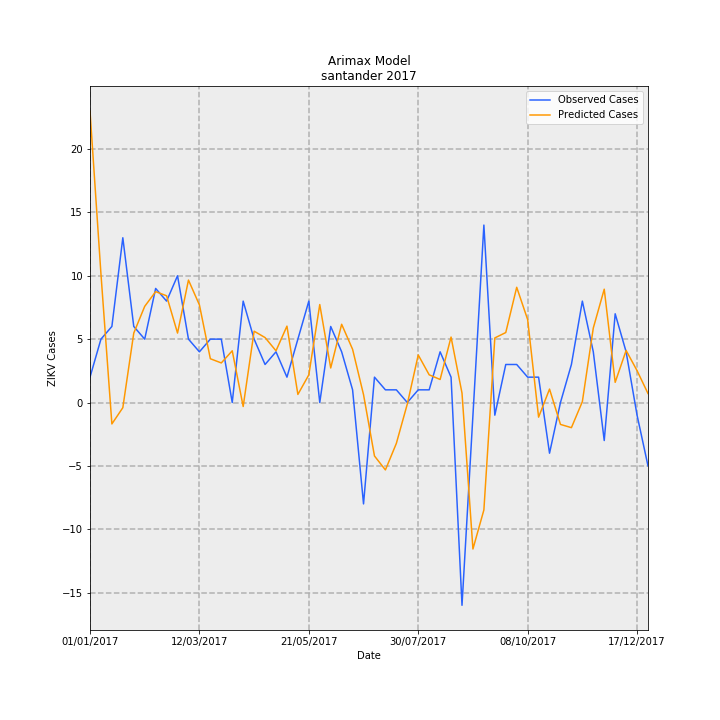

Source data for this figure (header and first rows):
Date, predictions_incidence, observed_incidence, Predicted Cases, Observed Cases, error
01/01/2017, 1.116, 0.09704, 22.99, 2.0, -20.99
08/01/2017, 0.4928, 0.2426, 10.16, 5.0, -5.156
15/01/2017, -0.08204, 0.2911, -1.691, 6.0, 7.691
22/01/2017, -0.01986, 0.6307, -0.4094, 13.0, 13.41
29/01/2017, 0.2658, 0.2911, 5.478, 6.0, 0.5218
05/02/2017, 0.3681, 0.2426, 7.586, 5.0, -2.586
12/02/2017, 0.4245, 0.4367, 8.749, 9.0, 0.2511
19/02/2017, 0.4085, 0.3881, 8.42, 8.0, -0.42
26/02/2017, 0.2658, 0.4852, 5.479, 10.0, 4.521
05/03/2017, 0.4687, 0.2426, 9.661, 5.0, -4.661
12/03/2017, 0.3736, 0.1941, 7.701, 4.0, -3.701
19/03/2017, 0.1675, 0.2426, 3.453, 5.0, 1.547
26/03/2017, 0.1515, 0.2426, 3.122, 5.0, 1.878
02/04/2017, 0.198, 0.0, 4.081, 0.0, -4.081
09/04/2017, -0.01521, 0.3881, -0.3134, 8.0, 8.313
16/04/2017, 0.273, 0.2426, 5.627, 5.0, -0.6267
23/04/2017, 0.2487, 0.1456, 5.125, 3.0, -2.125
30/04/2017, 0.1979, 0.1941, 4.079, 4.0, -0.07893
07/05/2017, 0.2924, 0.09704, 6.026, 2.0, -4.026
14/05/2017, 0.0309, 0.2426, 0.6369, 5.0, 4.363
21/05/2017, 0.1058, 0.3881, 2.181, 8.0, 5.819
28/05/2017, 0.375, 0.0, 7.73, 0.0, -7.73
04/06/2017, 0.1322, 0.2911, 2.725, 6.0, 3.275
11/06/2017, 0.2995, 0.1941, 6.173, 4.0, -2.173
18/06/2017, 0.2036, 0.04852, 4.197, 1.0, -3.197
25/06/2017, 0.03009, -0.3881, 0.6203, -8.0, -8.62
02/07/2017, -0.2047, 0.09704, -4.218, 2.0, 6.218
09/07/2017, -0.2581, 0.04852, -5.319, 1.0, 6.319
16/07/2017, -0.1565, 0.04852, -3.226, 1.0, 4.226
23/07/2017, -0.005873, 0.0, -0.1211, 0.0, 0.1211
30/07/2017, 0.182, 0.04852, 3.752, 1.0, -2.752
06/08/2017, 0.106, 0.04852, 2.186, 1.0, -1.186
13/08/2017, 0.08816, 0.1941, 1.817, 4.0, 2.183
20/08/2017, 0.2506, 0.09704, 5.164, 2.0, -3.164
27/08/2017, 0.03608, -0.7763, 0.7436, -16.0, -16.74
03/09/2017, -0.5608, -0.04852, -11.56, -1.0, 10.56
10/09/2017, -0.4112, 0.6793, -8.476, 14, 22.48
17/09/2017, 0.2472, -0.04852, 5.096, -1.0, -6.096
24/09/2017, 0.2678, 0.1456, 5.52, 3.0, -2.52
01/10/2017, 0.4411, 0.1456, 9.092, 3.0, -6.092
08/10/2017, 0.3176, 0.09704, 6.546, 2.0, -4.546
15/10/2017, -0.05607, 0.09704, -1.156, 2.0, 3.156
22/10/2017, 0.05137, -0.1941, 1.059, -4.0, -5.059
29/10/2017, -0.0839, 0.0, -1.729, 0.0, 1.729
05/11/2017, -0.09625, 0.1456, -1.984, 3.0, 4.984
12/11/2017, 0.003219, 0.3881, 0.06634, 8.0, 7.934
19/11/2017, 0.2851, 0.1941, 5.876, 4.0, -1.876
26/11/2017, 0.4338, -0.1456, 8.941, -3.0, -11.94
03/12/2017, 0.07725, 0.3396, 1.592, 7, 5.408
10/12/2017, 0.1992, 0.1941, 4.106, 4.0, -0.1062
17/12/2017, 0.122, -0.04852, 2.515, -1.0, -3.515
24/12/2017, 0.03441, -0.2426, 0.7092, -5.0, -5.709
